pico-8 play session: mixed d-pad (fixed 12-tick cycle)

[t = 1 s] mixed d-pad (1.2s cycle ×~1): → ← ↑ ↓ + 🅾/❎ taps, ~1s
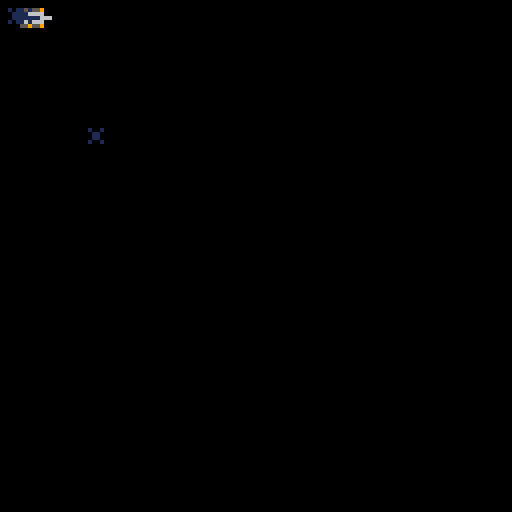
[t = 2 s] mixed d-pad (1.2s cycle ×~1): → ← ↑ ↓ + 🅾/❎ taps, ~2s
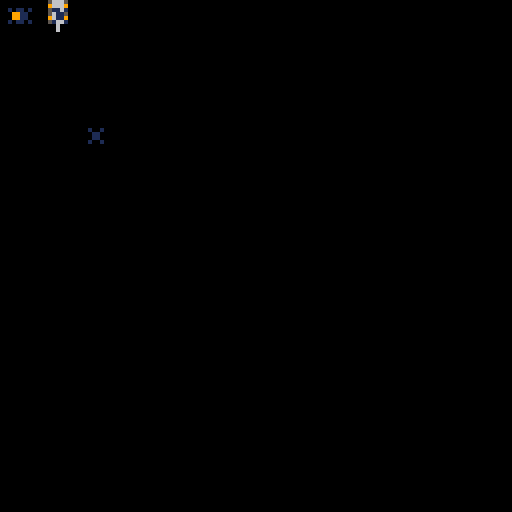
[t = 4 s] mixed d-pad (1.2s cycle ×~3): → ← ↑ ↓ + 🅾/❎ taps, ~4s
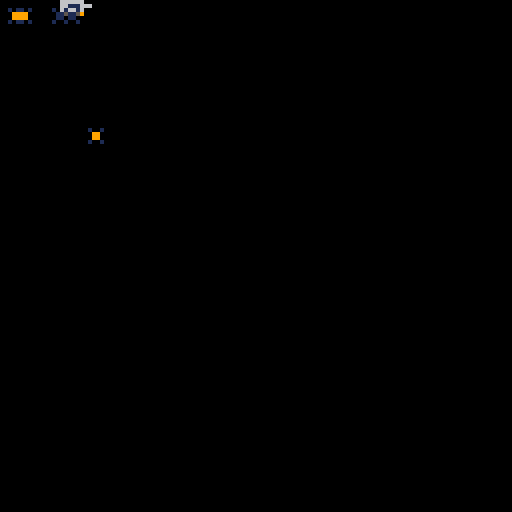
[t = 6 s] mixed d-pad (1.2s cycle ×~5): → ← ↑ ↓ + 🅾/❎ taps, ~6s
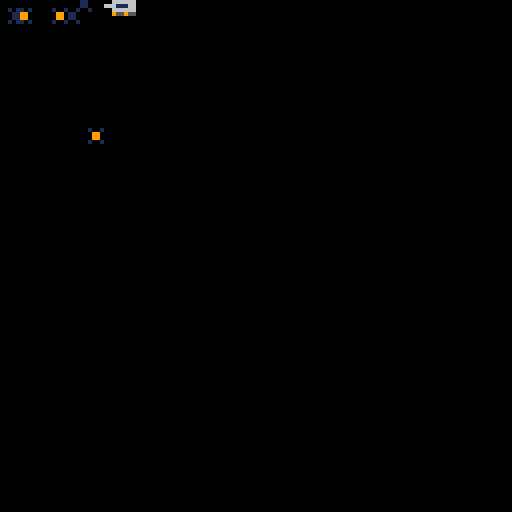

pico-8 cartridge
version 8
__lua__
actors={}

function _init()
 player_add(0,0)
 mine_add(20,30)
end

function _update()
 for a in all(actors) do
  a.update(a)
 end
end

function _draw()
 cls()
 for a in all(actors) do
  spr(a.spr+a.frame,a.x,a.y,1,1,a.flipx,a.flipy)
 end
end

function actor_add(x,y)
 a={}
 a.x=x
 a.y=y
 a.dx=0
 a.dy=0
 a.spr=0
 a.frame=0
 a.frames=1
 a.framet=0
 a.frametmax=30
 a.flipx=false
 a.flipy=false
 a.update=actor_update
 add(actors,a)
 return a
end

function actor_update(a)
 a.x+=a.dx
 a.y+=a.dy
 a.framet+=1
 if(a.framet>=a.frametmax)
 then
  a.framet=0
  a.frame+=1
  if(a.frame>=a.frames)
  then
   a.frame=0
  end
 end
end

function player_add(x,y)
 p=actor_add(x,y)
 p.spr=0
 p.frames=1
 p.frametmax=5
 p.update=player_update
 return p
end

function player_control(p)
 p.dx=0
 p.dy=0
 if (btn(1)) then p.dx=1
 elseif (btn(0)) then p.dx=-1
 elseif (btn(3)) then p.dy=1
 elseif (btn(2)) then p.dy=-1
 end
 if (btnp(4))mine_add(p.x,p.y)
end

function player_update(p)
 player_control(p)
 if (p.dx==0 and p.dy==0) then
  p.frame=0
  p.frames=1
  p.framet=0
 elseif (p.dy~=0) then
  p.spr=0
  p.frames=3
  p.flipy=(p.dy>0)
 else
  p.spr=3
  p.frames=3
  p.flipx=(p.dx<0)
 end
 actor_update(p)
end

function mine_add(x,y)
 p=actor_add(x,y)
 p.spr=16
 p.frames=2
 return p
end
__gfx__
00006000000060000000600000000000000000000000000000000000000000000000000000000000000000000000000000000000000000000000000000000000
00006000000060000000600000000000000000000000000000000000000000000000000000000000000000000000000000000000000000000000000000000000
00566650009666900056665059559500559559009559550000000000000000000000000000000000000000000000000000000000000000000000000000000000
00961690005616500056165066666600666666006666660000000000000000000000000000000000000000000000000000000000000000000000000000000000
00561650005616500096169066111666661116666611166600000000000000000000000000000000000000000000000000000000000000000000000000000000
00561650009616900056165066666600666666006666660000000000000000000000000000000000000000000000000000000000000000000000000000000000
00966690005666500056665059559500559559009559550000000000000000000000000000000000000000000000000000000000000000000000000000000000
00566650005666500096669000000000000000000000000000000000000000000000000000000000000000000000000000000000000000000000000000000000
00000000000000000000000000000000000000000000000000000000000000000000000000000000000000000000000000000000000000000000000000000000
00000000000000000000000000000000000000000000000000000000000000000000000000000000000000000000000000000000000000000000000000000000
00100100001001000000000000000000000000000000000000000000000000000000000000000000000000000000000000000000000000000000000000000000
00011000000990000000000000000000000000000000000000000000000000000000000000000000000000000000000000000000000000000000000000000000
00011000000990000000000000000000000000000000000000000000000000000000000000000000000000000000000000000000000000000000000000000000
00100100001001000000000000000000000000000000000000000000000000000000000000000000000000000000000000000000000000000000000000000000
00000000000000000000000000000000000000000000000000000000000000000000000000000000000000000000000000000000000000000000000000000000
00000000000000000000000000000000000000000000000000000000000000000000000000000000000000000000000000000000000000000000000000000000
00000000000000000000000000000000000000000000000000000000000000000000000000000000000000000000000000000000000000000000000000000000
00000000000000000000000000000000000000000000000000000000000000000000000000000000000000000000000000000000000000000000000000000000
00000000000000000000000000000000000000000000000000000000000000000000000000000000000000000000000000000000000000000000000000000000
00000000000000000000000000000000000000000000000000000000000000000000000000000000000000000000000000000000000000000000000000000000
00000000000000000000000000000000000000000000000000000000000000000000000000000000000000000000000000000000000000000000000000000000
00000000000000000000000000000000000000000000000000000000000000000000000000000000000000000000000000000000000000000000000000000000
00000000000000000000000000000000000000000000000000000000000000000000000000000000000000000000000000000000000000000000000000000000
00000000000000000000000000000000000000000000000000000000000000000000000000000000000000000000000000000000000000000000000000000000
00000000000000000000000000000000000000000000000000000000000000000000000000000000000000000000000000000000000000000000000000000000
00000000000000000000000000000000000000000000000000000000000000000000000000000000000000000000000000000000000000000000000000000000
00000000000000000000000000000000000000000000000000000000000000000000000000000000000000000000000000000000000000000000000000000000
00000000000000000000000000000000000000000000000000000000000000000000000000000000000000000000000000000000000000000000000000000000
00000000000000000000000000000000000000000000000000000000000000000000000000000000000000000000000000000000000000000000000000000000
00000000000000000000000000000000000000000000000000000000000000000000000000000000000000000000000000000000000000000000000000000000
00000000000000000000000000000000000000000000000000000000000000000000000000000000000000000000000000000000000000000000000000000000
00000000000000000000000000000000000000000000000000000000000000000000000000000000000000000000000000000000000000000000000000000000
00000000000000000000000000000000000000000000000000000000000000000000000000000000000000000000000000000000000000000000000000000000
00000000000000000000000000000000000000000000000000000000000000000000000000000000000000000000000000000000000000000000000000000000
00000000000000000000000000000000000000000000000000000000000000000000000000000000000000000000000000000000000000000000000000000000
00000000000000000000000000000000000000000000000000000000000000000000000000000000000000000000000000000000000000000000000000000000
00000000000000000000000000000000000000000000000000000000000000000000000000000000000000000000000000000000000000000000000000000000
00000000000000000000000000000000000000000000000000000000000000000000000000000000000000000000000000000000000000000000000000000000
00000000000000000000000000000000000000000000000000000000000000000000000000000000000000000000000000000000000000000000000000000000
00000000000000000000000000000000000000000000000000000000000000000000000000000000000000000000000000000000000000000000000000000000
00000000000000000000000000000000000000000000000000000000000000000000000000000000000000000000000000000000000000000000000000000000
00000000000000000000000000000000000000000000000000000000000000000000000000000000000000000000000000000000000000000000000000000000
00000000000000000000000000000000000000000000000000000000000000000000000000000000000000000000000000000000000000000000000000000000
00000000000000000000000000000000000000000000000000000000000000000000000000000000000000000000000000000000000000000000000000000000
00000000000000000000000000000000000000000000000000000000000000000000000000000000000000000000000000000000000000000000000000000000
00000000000000000000000000000000000000000000000000000000000000000000000000000000000000000000000000000000000000000000000000000000
00000000000000000000000000000000000000000000000000000000000000000000000000000000000000000000000000000000000000000000000000000000
00000000000000000000000000000000000000000000000000000000000000000000000000000000000000000000000000000000000000000000000000000000
00000000000000000000000000000000000000000000000000000000000000000000000000000000000000000000000000000000000000000000000000000000
00000000000000000000000000000000000000000000000000000000000000000000000000000000000000000000000000000000000000000000000000000000
00000000000000000000000000000000000000000000000000000000000000000000000000000000000000000000000000000000000000000000000000000000
00000000000000000000000000000000000000000000000000000000000000000000000000000000000000000000000000000000000000000000000000000000
00000000000000000000000000000000000000000000000000000000000000000000000000000000000000000000000000000000000000000000000000000000
00000000000000000000000000000000000000000000000000000000000000000000000000000000000000000000000000000000000000000000000000000000
00000000000000000000000000000000000000000000000000000000000000000000000000000000000000000000000000000000000000000000000000000000
00000000000000000000000000000000000000000000000000000000000000000000000000000000000000000000000000000000000000000000000000000000
00000000000000000000000000000000000000000000000000000000000000000000000000000000000000000000000000000000000000000000000000000000
00000000000000000000000000000000000000000000000000000000000000000000000000000000000000000000000000000000000000000000000000000000
00000000000000000000000000000000000000000000000000000000000000000000000000000000000000000000000000000000000000000000000000000000
00000000000000000000000000000000000000000000000000000000000000000000000000000000000000000000000000000000000000000000000000000000
00000000000000000000000000000000000000000000000000000000000000000000000000000000000000000000000000000000000000000000000000000000
00000000000000000000000000000000000000000000000000000000000000000000000000000000000000000000000000000000000000000000000000000000
00000000000000000000000000000000000000000000000000000000000000000000000000000000000000000000000000000000000000000000000000000000
00000000000000000000000000000000000000000000000000000000000000000000000000000000000000000000000000000000000000000000000000000000
00000000000000000000000000000000000000000000000000000000000000000000000000000000000000000000000000000000000000000000000000000000
00000000000000000000000000000000000000000000000000000000000000000000000000000000000000000000000000000000000000000000000000000000
00000000000000000000000000000000000000000000000000000000000000000000000000000000000000000000000000000000000000000000000000000000
00000000000000000000000000000000000000000000000000000000000000000000000000000000000000000000000000000000000000000000000000000000
00000000000000000000000000000000000000000000000000000000000000000000000000000000000000000000000000000000000000000000000000000000
00000000000000000000000000000000000000000000000000000000000000000000000000000000000000000000000000000000000000000000000000000000
00000000000000000000000000000000000000000000000000000000000000000000000000000000000000000000000000000000000000000000000000000000
00000000000000000000000000000000000000000000000000000000000000000000000000000000000000000000000000000000000000000000000000000000
00000000000000000000000000000000000000000000000000000000000000000000000000000000000000000000000000000000000000000000000000000000
00000000000000000000000000000000000000000000000000000000000000000000000000000000000000000000000000000000000000000000000000000000
00000000000000000000000000000000000000000000000000000000000000000000000000000000000000000000000000000000000000000000000000000000
00000000000000000000000000000000000000000000000000000000000000000000000000000000000000000000000000000000000000000000000000000000
00000000000000000000000000000000000000000000000000000000000000000000000000000000000000000000000000000000000000000000000000000000
00000000000000000000000000000000000000000000000000000000000000000000000000000000000000000000000000000000000000000000000000000000
00000000000000000000000000000000000000000000000000000000000000000000000000000000000000000000000000000000000000000000000000000000
00000000000000000000000000000000000000000000000000000000000000000000000000000000000000000000000000000000000000000000000000000000
00000000000000000000000000000000000000000000000000000000000000000000000000000000000000000000000000000000000000000000000000000000
00000000000000000000000000000000000000000000000000000000000000000000000000000000000000000000000000000000000000000000000000000000
00000000000000000000000000000000000000000000000000000000000000000000000000000000000000000000000000000000000000000000000000000000
00000000000000000000000000000000000000000000000000000000000000000000000000000000000000000000000000000000000000000000000000000000
00000000000000000000000000000000000000000000000000000000000000000000000000000000000000000000000000000000000000000000000000000000
00000000000000000000000000000000000000000000000000000000000000000000000000000000000000000000000000000000000000000000000000000000
00000000000000000000000000000000000000000000000000000000000000000000000000000000000000000000000000000000000000000000000000000000
00000000000000000000000000000000000000000000000000000000000000000000000000000000000000000000000000000000000000000000000000000000
00000000000000000000000000000000000000000000000000000000000000000000000000000000000000000000000000000000000000000000000000000000
00000000000000000000000000000000000000000000000000000000000000000000000000000000000000000000000000000000000000000000000000000000
00000000000000000000000000000000000000000000000000000000000000000000000000000000000000000000000000000000000000000000000000000000
00000000000000000000000000000000000000000000000000000000000000000000000000000000000000000000000000000000000000000000000000000000
00000000000000000000000000000000000000000000000000000000000000000000000000000000000000000000000000000000000000000000000000000000
00000000000000000000000000000000000000000000000000000000000000000000000000000000000000000000000000000000000000000000000000000000
00000000000000000000000000000000000000000000000000000000000000000000000000000000000000000000000000000000000000000000000000000000
00000000000000000000000000000000000000000000000000000000000000000000000000000000000000000000000000000000000000000000000000000000
00000000000000000000000000000000000000000000000000000000000000000000000000000000000000000000000000000000000000000000000000000000
00000000000000000000000000000000000000000000000000000000000000000000000000000000000000000000000000000000000000000000000000000000
00000000000000000000000000000000000000000000000000000000000000000000000000000000000000000000000000000000000000000000000000000000
00000000000000000000000000000000000000000000000000000000000000000000000000000000000000000000000000000000000000000000000000000000
00000000000000000000000000000000000000000000000000000000000000000000000000000000000000000000000000000000000000000000000000000000
00000000000000000000000000000000000000000000000000000000000000000000000000000000000000000000000000000000000000000000000000000000
00000000000000000000000000000000000000000000000000000000000000000000000000000000000000000000000000000000000000000000000000000000
00000000000000000000000000000000000000000000000000000000000000000000000000000000000000000000000000000000000000000000000000000000
00000000000000000000000000000000000000000000000000000000000000000000000000000000000000000000000000000000000000000000000000000000
00000000000000000000000000000000000000000000000000000000000000000000000000000000000000000000000000000000000000000000000000000000
00000000000000000000000000000000000000000000000000000000000000000000000000000000000000000000000000000000000000000000000000000000
00000000000000000000000000000000000000000000000000000000000000000000000000000000000000000000000000000000000000000000000000000000
00000000000000000000000000000000000000000000000000000000000000000000000000000000000000000000000000000000000000000000000000000000
00000000000000000000000000000000000000000000000000000000000000000000000000000000000000000000000000000000000000000000000000000000
00000000000000000000000000000000000000000000000000000000000000000000000000000000000000000000000000000000000000000000000000000000
00000000000000000000000000000000000000000000000000000000000000000000000000000000000000000000000000000000000000000000000000000000
00000000000000000000000000000000000000000000000000000000000000000000000000000000000000000000000000000000000000000000000000000000
00000000000000000000000000000000000000000000000000000000000000000000000000000000000000000000000000000000000000000000000000000000
00000000000000000000000000000000000000000000000000000000000000000000000000000000000000000000000000000000000000000000000000000000
00000000000000000000000000000000000000000000000000000000000000000000000000000000000000000000000000000000000000000000000000000000
00000000000000000000000000000000000000000000000000000000000000000000000000000000000000000000000000000000000000000000000000000000
00000000000000000000000000000000000000000000000000000000000000000000000000000000000000000000000000000000000000000000000000000000
00000000000000000000000000000000000000000000000000000000000000000000000000000000000000000000000000000000000000000000000000000000
00000000000000000000000000000000000000000000000000000000000000000000000000000000000000000000000000000000000000000000000000000000
00000000000000000000000000000000000000000000000000000000000000000000000000000000000000000000000000000000000000000000000000000000
00000000000000000000000000000000000000000000000000000000000000000000000000000000000000000000000000000000000000000000000000000000
00000000000000000000000000000000000000000000000000000000000000000000000000000000000000000000000000000000000000000000000000000000
00000000000000000000000000000000000000000000000000000000000000000000000000000000000000000000000000000000000000000000000000000000
00000000000000000000000000000000000000000000000000000000000000000000000000000000000000000000000000000000000000000000000000000000
00000000000000000000000000000000000000000000000000000000000000000000000000000000000000000000000000000000000000000000000000000000
00000000000000000000000000000000000000000000000000000000000000000000000000000000000000000000000000000000000000000000000000000000
00000000000000000000000000000000000000000000000000000000000000000000000000000000000000000000000000000000000000000000000000000000
__gff__
0000000000000000000000000000000000000000000000000000000000000000000000000000000000000000000000000000000000000000000000000000000000000000000000000000000000000000000000000000000000000000000000000000000000000000000000000000000000000000000000000000000000000000
0000000000000000000000000000000000000000000000000000000000000000000000000000000000000000000000000000000000000000000000000000000000000000000000000000000000000000000000000000000000000000000000000000000000000000000000000000000000000000000000000000000000000000
__map__
0000000000000000000000000000000000000000000000000000000000000000000000000000000000000000000000000000000000000000000000000000000000000000000000000000000000000000000000000000000000000000000000000000000000000000000000000000000000000000000000000000000000000000
0000000000000000000000000000000000000000000000000000000000000000000000000000000000000000000000000000000000000000000000000000000000000000000000000000000000000000000000000000000000000000000000000000000000000000000000000000000000000000000000000000000000000000
0000000000000000000000000000000000000000000000000000000000000000000000000000000000000000000000000000000000000000000000000000000000000000000000000000000000000000000000000000000000000000000000000000000000000000000000000000000000000000000000000000000000000000
0000000000000000000000000000000000000000000000000000000000000000000000000000000000000000000000000000000000000000000000000000000000000000000000000000000000000000000000000000000000000000000000000000000000000000000000000000000000000000000000000000000000000000
0000000000000000000000000000000000000000000000000000000000000000000000000000000000000000000000000000000000000000000000000000000000000000000000000000000000000000000000000000000000000000000000000000000000000000000000000000000000000000000000000000000000000000
0000000000000000000000000000000000000000000000000000000000000000000000000000000000000000000000000000000000000000000000000000000000000000000000000000000000000000000000000000000000000000000000000000000000000000000000000000000000000000000000000000000000000000
0000000000000000000000000000000000000000000000000000000000000000000000000000000000000000000000000000000000000000000000000000000000000000000000000000000000000000000000000000000000000000000000000000000000000000000000000000000000000000000000000000000000000000
0000000000000000000000000000000000000000000000000000000000000000000000000000000000000000000000000000000000000000000000000000000000000000000000000000000000000000000000000000000000000000000000000000000000000000000000000000000000000000000000000000000000000000
0000000000000000000000000000000000000000000000000000000000000000000000000000000000000000000000000000000000000000000000000000000000000000000000000000000000000000000000000000000000000000000000000000000000000000000000000000000000000000000000000000000000000000
0000000000000000000000000000000000000000000000000000000000000000000000000000000000000000000000000000000000000000000000000000000000000000000000000000000000000000000000000000000000000000000000000000000000000000000000000000000000000000000000000000000000000000
0000000000000000000000000000000000000000000000000000000000000000000000000000000000000000000000000000000000000000000000000000000000000000000000000000000000000000000000000000000000000000000000000000000000000000000000000000000000000000000000000000000000000000
0000000000000000000000000000000000000000000000000000000000000000000000000000000000000000000000000000000000000000000000000000000000000000000000000000000000000000000000000000000000000000000000000000000000000000000000000000000000000000000000000000000000000000
0000000000000000000000000000000000000000000000000000000000000000000000000000000000000000000000000000000000000000000000000000000000000000000000000000000000000000000000000000000000000000000000000000000000000000000000000000000000000000000000000000000000000000
0000000000000000000000000000000000000000000000000000000000000000000000000000000000000000000000000000000000000000000000000000000000000000000000000000000000000000000000000000000000000000000000000000000000000000000000000000000000000000000000000000000000000000
0000000000000000000000000000000000000000000000000000000000000000000000000000000000000000000000000000000000000000000000000000000000000000000000000000000000000000000000000000000000000000000000000000000000000000000000000000000000000000000000000000000000000000
0000000000000000000000000000000000000000000000000000000000000000000000000000000000000000000000000000000000000000000000000000000000000000000000000000000000000000000000000000000000000000000000000000000000000000000000000000000000000000000000000000000000000000
0000000000000000000000000000000000000000000000000000000000000000000000000000000000000000000000000000000000000000000000000000000000000000000000000000000000000000000000000000000000000000000000000000000000000000000000000000000000000000000000000000000000000000
0000000000000000000000000000000000000000000000000000000000000000000000000000000000000000000000000000000000000000000000000000000000000000000000000000000000000000000000000000000000000000000000000000000000000000000000000000000000000000000000000000000000000000
0000000000000000000000000000000000000000000000000000000000000000000000000000000000000000000000000000000000000000000000000000000000000000000000000000000000000000000000000000000000000000000000000000000000000000000000000000000000000000000000000000000000000000
0000000000000000000000000000000000000000000000000000000000000000000000000000000000000000000000000000000000000000000000000000000000000000000000000000000000000000000000000000000000000000000000000000000000000000000000000000000000000000000000000000000000000000
0000000000000000000000000000000000000000000000000000000000000000000000000000000000000000000000000000000000000000000000000000000000000000000000000000000000000000000000000000000000000000000000000000000000000000000000000000000000000000000000000000000000000000
0000000000000000000000000000000000000000000000000000000000000000000000000000000000000000000000000000000000000000000000000000000000000000000000000000000000000000000000000000000000000000000000000000000000000000000000000000000000000000000000000000000000000000
0000000000000000000000000000000000000000000000000000000000000000000000000000000000000000000000000000000000000000000000000000000000000000000000000000000000000000000000000000000000000000000000000000000000000000000000000000000000000000000000000000000000000000
0000000000000000000000000000000000000000000000000000000000000000000000000000000000000000000000000000000000000000000000000000000000000000000000000000000000000000000000000000000000000000000000000000000000000000000000000000000000000000000000000000000000000000
0000000000000000000000000000000000000000000000000000000000000000000000000000000000000000000000000000000000000000000000000000000000000000000000000000000000000000000000000000000000000000000000000000000000000000000000000000000000000000000000000000000000000000
0000000000000000000000000000000000000000000000000000000000000000000000000000000000000000000000000000000000000000000000000000000000000000000000000000000000000000000000000000000000000000000000000000000000000000000000000000000000000000000000000000000000000000
0000000000000000000000000000000000000000000000000000000000000000000000000000000000000000000000000000000000000000000000000000000000000000000000000000000000000000000000000000000000000000000000000000000000000000000000000000000000000000000000000000000000000000
0000000000000000000000000000000000000000000000000000000000000000000000000000000000000000000000000000000000000000000000000000000000000000000000000000000000000000000000000000000000000000000000000000000000000000000000000000000000000000000000000000000000000000
0000000000000000000000000000000000000000000000000000000000000000000000000000000000000000000000000000000000000000000000000000000000000000000000000000000000000000000000000000000000000000000000000000000000000000000000000000000000000000000000000000000000000000
0000000000000000000000000000000000000000000000000000000000000000000000000000000000000000000000000000000000000000000000000000000000000000000000000000000000000000000000000000000000000000000000000000000000000000000000000000000000000000000000000000000000000000
0000000000000000000000000000000000000000000000000000000000000000000000000000000000000000000000000000000000000000000000000000000000000000000000000000000000000000000000000000000000000000000000000000000000000000000000000000000000000000000000000000000000000000
0000000000000000000000000000000000000000000000000000000000000000000000000000000000000000000000000000000000000000000000000000000000000000000000000000000000000000000000000000000000000000000000000000000000000000000000000000000000000000000000000000000000000000
